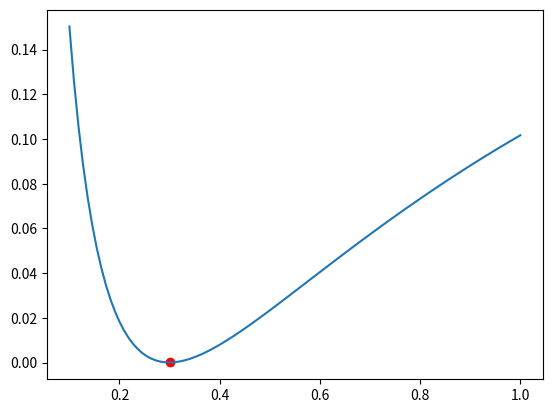

Here is the Python script that generated this plot:
from scipy.integrate import odeint
from scipy.special import lambertw
import matplotlib.pyplot as plt
from math import exp
import numpy as np

# u'(t)
def dudt(u, t, Omega_m, l):
    f1 = exp(-l*u**2) / (l*u*(u**(-2)-2*l) - u**(-3))
    f2 = 1.5*(Omega_m)*(1+t)**2

    return f1*f2

# u(t) using ODE solver
def ut(t, Omega_m, l):
    # initial conditions plus desired time to get the value of u(t)
    t = [0, t]
    u0 = 1

    sol = odeint(dudt, u0, t, args=(Omega_m, l))

    return float(sol[1])

def main():
    Omlist = np.linspace(0.1, 1, 100)

    redshift = np.array([0, 1, 2, 3, 4, 5, 6, 7, 8, 9])
    u_obs = np.array([1.0, 0.59, 0.34, 0.23, 0.16, 0.12, 0.10, 0.08, 0.07, 0.06])

    sums = []
    for Om in Omlist:
        sum = 0
        l = 0.5 + lambertw(-(Om)/(2*exp(0.5))).real
        for i in range(0, len(redshift)):
            sum += (ut(redshift[i], Om, l) - u_obs[i])**2
        sums.append(sum)

    mini = min(sums)
    for i in range(0, len(sums)):
        if sums[i] == mini:
            j = i

    plt.plot(Omlist, sums)
    plt.scatter(Omlist[j], mini, color="red")
    plt.show()

    return

if __name__ == "__main__":
    main()
